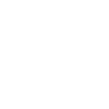
t = 0.00 s
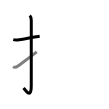
t = 2.50 s
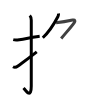
t = 4.75 s
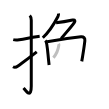
t = 7.25 s
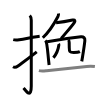
t = 9.50 s
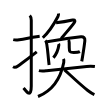
t = 12.00 s

The animated SVG that drew these frames (rendered in a browser with its animation timeline set to each time). Animation: 12 SMIL elements (animate=12); one cycle of 12.00 s.

<svg width="109px" height="109px" viewBox="0 0 px 109px" xmlns="http://www.w3.org/2000/svg" xmlns:xlink="http://www.w3.org/1999/xlink" xml:space="preserve" version="1.1"  baseProfile="full">
<path d="M13.25,39.67c2.25,0.58,3.84,0.35,6.04,0.06c5.58-0.73,10.89-2.12,17.2-3.04c1.04-0.15,2.09-0.3,3.18-0.44" style="fill:none;stroke:black;stroke-width:3;opacity:0">
  <animate attributeType="CSS" attributeName="opacity" from="0" to="1" begin="0s" dur="1s" repeatCount="Indefinite" fill="freeze" />
</path>
<path d="M29.77,15.5c0.99,0.99,1.51,2.75,1.51,4.77c0,15.23-0.01,54.21-0.01,65.65c0,14.25-6.32,3.53-7.77,2" style="fill:none;stroke:black;stroke-width:3;opacity:0">
  <animate attributeType="CSS" attributeName="opacity" from="0" to="1" begin="1s" dur="1s" repeatCount="Indefinite" fill="freeze" />
</path>
<path d="M13,66.68c1.75,1.07,3.12,0.7,5-0.68c5.26-3.86,8-5.62,18.75-14.08" style="fill:none;stroke:black;stroke-width:3;opacity:0">
  <animate attributeType="CSS" attributeName="opacity" from="0" to="1" begin="2s" dur="1s" repeatCount="Indefinite" fill="freeze" />
</path>
<path d="M58.5,13.5c0.11,1.21,0.04,1.97-0.53,3.05c-2.49,4.78-7.89,14.55-15.19,21.2" style="fill:none;stroke:black;stroke-width:3;opacity:0">
  <animate attributeType="CSS" attributeName="opacity" from="0" to="1" begin="3s" dur="1s" repeatCount="Indefinite" fill="freeze" />
</path>
<path d="M56.07,22.76c6.05-0.63,14.9-2.35,16.59-2.72c2.46-0.54,2.7,0.96,1.61,2.51C71.23,26.89,67,31.5,61.2,38.5" style="fill:none;stroke:black;stroke-width:3;opacity:0">
  <animate attributeType="CSS" attributeName="opacity" from="0" to="1" begin="4s" dur="1s" repeatCount="Indefinite" fill="freeze" />
</path>
<path d="M45.33,40.5c0.96,0.96,1.21,2.36,1.41,3.62c1.1,6.62,1.12,9.64,1.89,16.62c0.14,1.27,0.3,2.68,0.48,4.26" style="fill:none;stroke:black;stroke-width:3;opacity:0">
  <animate attributeType="CSS" attributeName="opacity" from="0" to="1" begin="5s" dur="1s" repeatCount="Indefinite" fill="freeze" />
</path>
<path d="M47.13,41.65c10.51-1.9,26.5-4.15,33.82-4.92c2.61-0.28,4.17,1.27,3.91,3.94c-0.18,1.85-1.13,8.85-2.23,15.6c-0.29,1.76-0.58,3.5-0.88,5.12" style="fill:none;stroke:black;stroke-width:3;opacity:0">
  <animate attributeType="CSS" attributeName="opacity" from="0" to="1" begin="6s" dur="1s" repeatCount="Indefinite" fill="freeze" />
</path>
<path d="M58.62,43.75c0.26,0.5,0.24,1.23,0.16,1.79c-0.66,4.71-1.53,7.58-5.36,12.21" style="fill:none;stroke:black;stroke-width:3;opacity:0">
  <animate attributeType="CSS" attributeName="opacity" from="0" to="1" begin="7s" dur="1s" repeatCount="Indefinite" fill="freeze" />
</path>
<path d="M68.34,39.71c0.66,0.66,0.86,1.64,0.86,2.97c0,1.94,0.05,3.66,0.05,4.94c0,4.12,0.5,4.95,4.45,4.95c2.75,0,4.93-0.2,6.2-0.88" style="fill:none;stroke:black;stroke-width:3;opacity:0">
  <animate attributeType="CSS" attributeName="opacity" from="0" to="1" begin="8s" dur="1s" repeatCount="Indefinite" fill="freeze" />
</path>
<path d="M38.91,70.64c2.28,0.58,4.77,0.4,7.09,0.16c14.63-1.55,29.29-3.23,40.77-4.38c2.77-0.28,5.35-0.3,8.13,0.1" style="fill:none;stroke:black;stroke-width:3;opacity:0">
  <animate attributeType="CSS" attributeName="opacity" from="0" to="1" begin="9s" dur="1s" repeatCount="Indefinite" fill="freeze" />
</path>
<path d="M63.5,58.92c0.5,1.2,0.47,2.41,0.26,3.5C60.75,77.75,52.71,90.46,38,96.5" style="fill:none;stroke:black;stroke-width:3;opacity:0">
  <animate attributeType="CSS" attributeName="opacity" from="0" to="1" begin="10s" dur="1s" repeatCount="Indefinite" fill="freeze" />
</path>
<path d="M64.51,69.89c5.2,4.7,16.28,15.21,23.27,20.57c2.04,1.57,4.1,3.04,6.6,4.16" style="fill:none;stroke:black;stroke-width:3;opacity:0">
  <animate attributeType="CSS" attributeName="opacity" from="0" to="1" begin="11s" dur="1s" repeatCount="Indefinite" fill="freeze" />
</path>
</svg>
